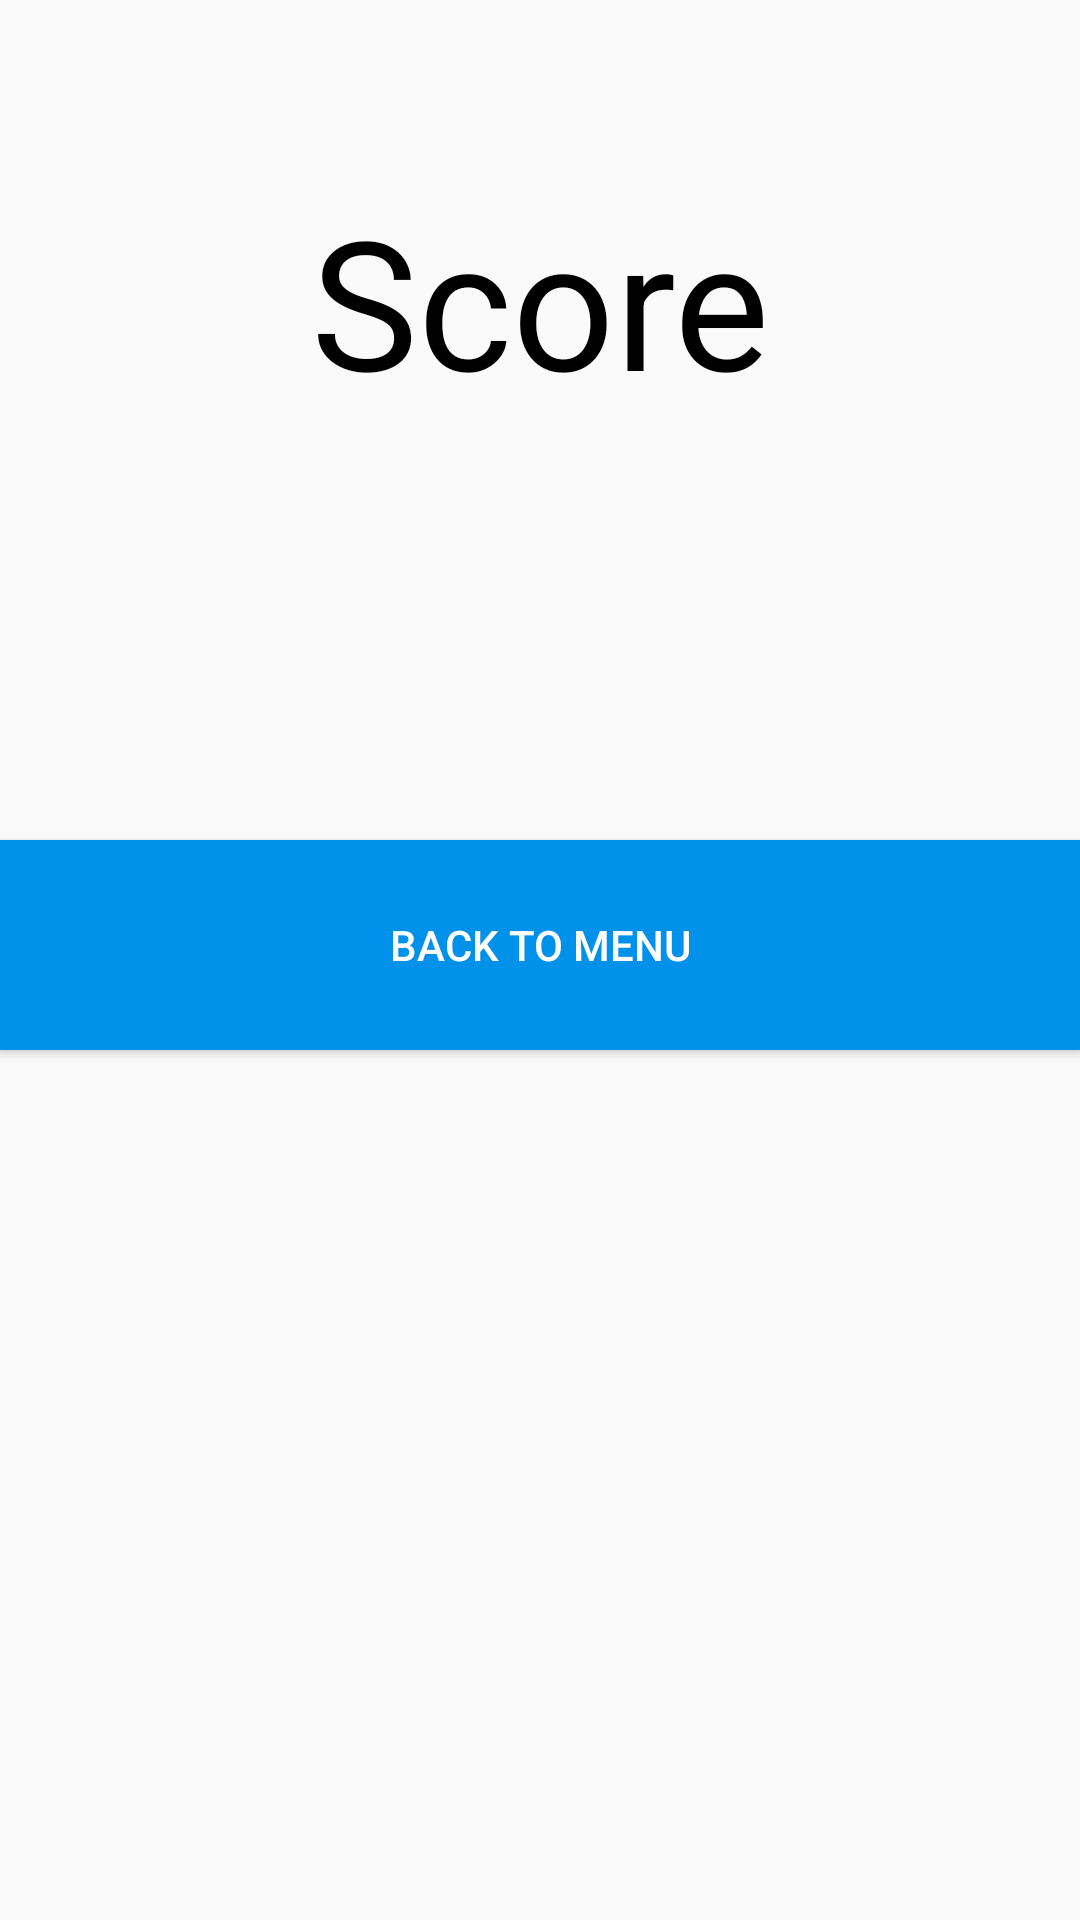

Write the Android layout XML for this screen, with the resource values it uses.
<!-- AndroidManifest.xml: application theme AppTheme -->
<!-- res/layout/activity_score_board.xml -->
<?xml version="1.0" encoding="utf-8"?>
<RelativeLayout xmlns:android="http://schemas.android.com/apk/res/android"
    xmlns:tools="http://schemas.android.com/tools"
    android:id="@+id/activity_score_board"
    android:layout_width="match_parent"
    android:layout_height="match_parent"
    android:paddingBottom="@dimen/activity_vertical_margin"
    android:paddingLeft="@dimen/activity_horizontal_margin"
    android:paddingRight="@dimen/activity_horizontal_margin"
    android:paddingTop="@dimen/activity_vertical_margin"
    tools:context="de.android.shendron.osio.ScoreBoard">

    <TextView
        android:layout_width="match_parent"
        android:layout_height="200dp"
        android:text="Score"
        android:id="@+id/scoreboard"
        android:textSize="60dp"
        android:gravity="center"
        android:textColor="#000000"/>

    <Button
        android:layout_width="match_parent"
        android:layout_height="70dp"
        android:layout_below="@+id/scoreboard"
        android:layout_centerHorizontal="true"
        android:text="Back to Menu"
        android:layout_marginTop="80dp"
        android:background="#0091EA"
        android:textColor="#fff"
        android:id="@+id/mbtn" />

</RelativeLayout>
<!-- resources referenced by this layout -->
<resources>
  <style name="AppTheme" parent="Theme.AppCompat.Light.DarkActionBar">
          
          <item name="colorPrimary">@color/colorPrimary</item>
          <item name="colorPrimaryDark">@color/colorPrimaryDark</item>
          <item name="colorAccent">@color/colorAccent</item>
      </style>
  <color name="colorPrimary">#3F51B5</color>
  <color name="colorPrimaryDark">#303F9F</color>
  <color name="colorAccent">#FF4081</color>
</resources>
